Run: headless pygame with SDL's dummy video driver; simulated clock (each Clock.tick advances the game by its frame time, no real sleeping); random seed 0; keys injected as events and as key.get_pressed() state; no mouse input; restart key R tapped at the start of phases 3 and 4.
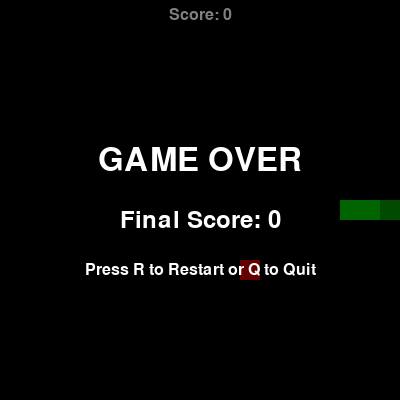
Frame 1 of 4 · flips 1–60 · no input
Frame 2 of 4 · flips 61–180 · tapped SPACE, RETURN · held RIGHT (→), D · screen unchanged from frame 1, image omitted
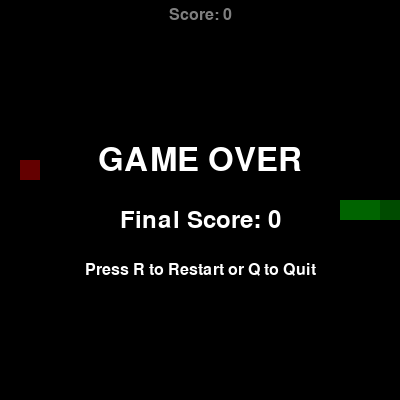
Frame 3 of 4 · flips 181–300 · tapped R · held DOWN (↓), S
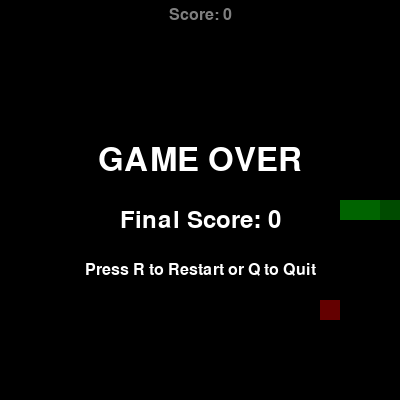
Frame 4 of 4 · flips 301–420 · tapped R · held LEFT (←), A, UP (↑), W

The pygame program that drew these frames:

#!/usr/bin/env python3
# -*- coding: utf-8 -*-
"""A classic Snake game using pygame (standalone GUI window)."""

import random
import sys

try:
    import pygame
except ImportError:
    print("pygame is required. Install it with: pip install pygame")
    sys.exit(1)

# ----------------------------------------------------------------------
# Configuration
CELL_SIZE = 20
GRID_WIDTH = 20
GRID_HEIGHT = 20
WINDOW_WIDTH = CELL_SIZE * GRID_WIDTH
WINDOW_HEIGHT = CELL_SIZE * GRID_HEIGHT
FPS = 15

# Colors (R, G, B)
BLACK = (0, 0, 0)
WHITE = (255, 255, 255)
GREEN = (0, 200, 0)
DARK_GREEN = (0, 150, 0)
RED = (200, 0, 0)
# Direction vectors
UP = (0, -1)
DOWN = (0, 1)
LEFT = (-1, 0)
RIGHT = (1, 0)


def place_food(snake):
    """Return a random (x, y) cell that is not occupied by the snake."""
    while True:
        x = random.randint(0, GRID_WIDTH - 1)
        y = random.randint(0, GRID_HEIGHT - 1)
        if (x, y) not in snake:
            return (x, y)


def draw_text(surface, text, size, color, center):
    """Helper to draw centered text on a surface."""
    font = pygame.font.SysFont(None, size)
    img = font.render(text, True, color)
    rect = img.get_rect(center=center)
    surface.blit(img, rect)


def reset_game():
    """Return fresh game state for a new game."""
    snake = [
        (GRID_WIDTH // 2, GRID_HEIGHT // 2),
        (GRID_WIDTH // 2 - 1, GRID_HEIGHT // 2),
        (GRID_WIDTH // 2 - 2, GRID_HEIGHT // 2),
    ]
    direction = RIGHT
    food = place_food(snake)
    return snake, direction, food, 0, False


def main():
    """Main entry point: run the game loop once."""
    pygame.init()
    screen = pygame.display.set_mode((WINDOW_WIDTH, WINDOW_HEIGHT))
    pygame.display.set_caption("Snake Game")
    clock = pygame.time.Clock()

    # Initialise game state
    snake, direction, food, score, game_over = reset_game()
    next_direction = direction  # buffered direction change

    running = True
    while running:
        # ------------------------------------------------------------------
        # Event handling
        for event in pygame.event.get():
            if event.type == pygame.QUIT:
                running = False
            elif event.type == pygame.KEYDOWN:
                if game_over:
                    if event.key == pygame.K_r:
                        snake, direction, food, score, game_over = reset_game()
                        next_direction = direction
                    elif event.key == pygame.K_q:
                        running = False
                else:
                    # Arrow keys – no 180° reversal
                    if event.key == pygame.K_UP and direction != DOWN:
                        next_direction = UP
                    elif event.key == pygame.K_DOWN and direction != UP:
                        next_direction = DOWN
                    elif event.key == pygame.K_LEFT and direction != RIGHT:
                        next_direction = LEFT
                    elif event.key == pygame.K_RIGHT and direction != LEFT:
                        next_direction = RIGHT

        # ------------------------------------------------------------------
        # Game update (if not over)
        if not game_over:
            direction = next_direction
            head = snake[0]
            new_head = (head[0] + direction[0], head[1] + direction[1])

            # Wall collision
            if (new_head[0] < 0 or new_head[0] >= GRID_WIDTH or
                    new_head[1] < 0 or new_head[1] >= GRID_HEIGHT):
                game_over = True
            else:
                # Self‑collision: if we eat, tail stays; otherwise tail is removed.
                will_eat = new_head == food
                if will_eat:
                    # Tail stays → full snake counts (except head, which is old)
                    if new_head in snake:
                        game_over = True
                    else:
                        snake.insert(0, new_head)
                        score += 1
                        food = place_food(snake)
                else:
                    # Tail will be removed – it is safe to move into it
                    if new_head in snake[:-1]:
                        game_over = True
                    else:
                        snake.insert(0, new_head)
                        snake.pop()

        # ------------------------------------------------------------------
        # Drawing
        screen.fill(BLACK)

        # Food (red square)
        fx, fy = food
        food_rect = pygame.Rect(fx * CELL_SIZE, fy * CELL_SIZE,
                                CELL_SIZE, CELL_SIZE)
        pygame.draw.rect(screen, RED, food_rect)

        # Snake body (green, header slightly darker)
        for idx, (sx, sy) in enumerate(snake):
            color = DARK_GREEN if idx == 0 else GREEN
            seg_rect = pygame.Rect(sx * CELL_SIZE, sy * CELL_SIZE,
                                   CELL_SIZE, CELL_SIZE)
            pygame.draw.rect(screen, color, seg_rect)

        # Score overlay (top centre)
        draw_text(screen, f"Score: {score}", 24, WHITE,
                  (WINDOW_WIDTH // 2, 15))

        # Game over overlay
        if game_over:
            # Semi‑transparent overlay
            overlay = pygame.Surface((WINDOW_WIDTH, WINDOW_HEIGHT),
                                     pygame.SRCALPHA)
            overlay.fill((0, 0, 0, 128))
            screen.blit(overlay, (0, 0))

            draw_text(screen, "GAME OVER", 48, WHITE,
                      (WINDOW_WIDTH // 2, WINDOW_HEIGHT // 2 - 40))
            draw_text(screen, f"Final Score: {score}", 36, WHITE,
                      (WINDOW_WIDTH // 2, WINDOW_HEIGHT // 2 + 20))
            draw_text(screen, "Press R to Restart or Q to Quit", 24, WHITE,
                      (WINDOW_WIDTH // 2, WINDOW_HEIGHT // 2 + 70))

        pygame.display.flip()
        clock.tick(FPS)

    pygame.quit()
    sys.exit()


if __name__ == "__main__":
    main()
